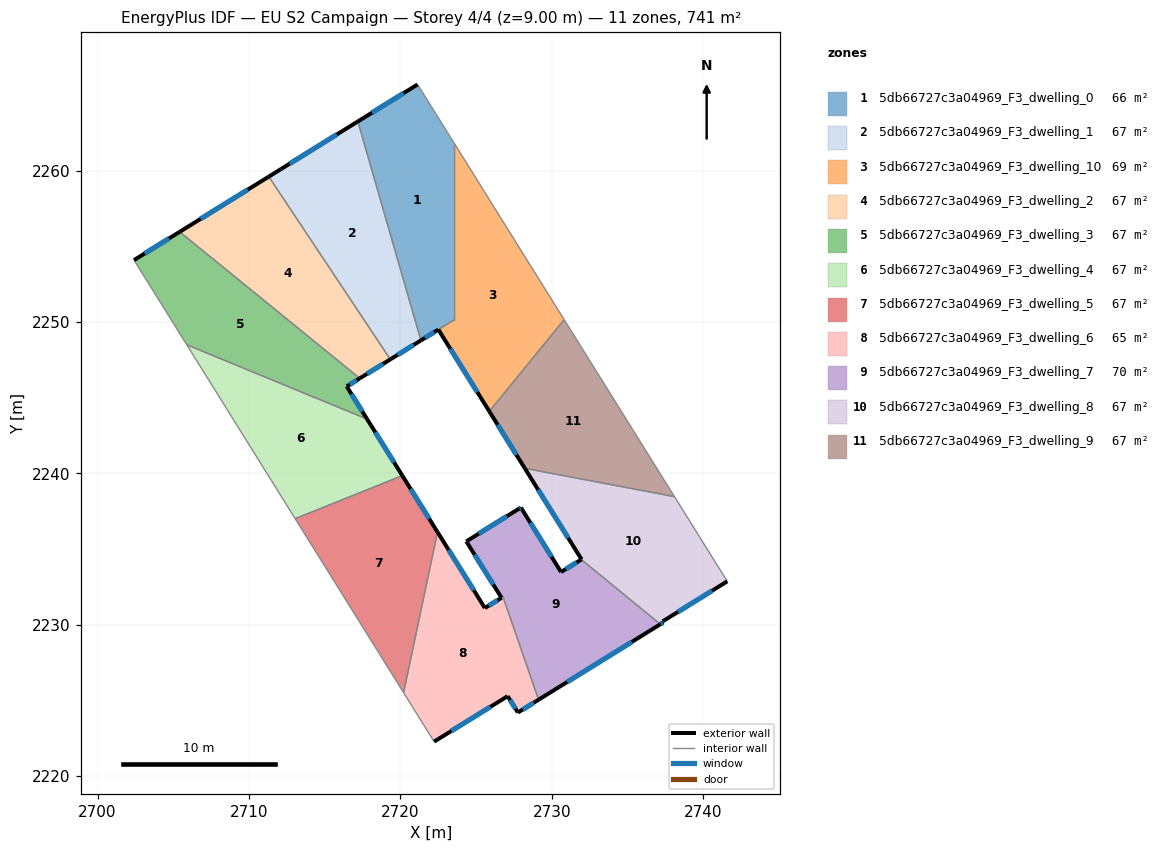
=== STOREY PLAN SPEC (per zone: floor XY polygon, exterior-wall plan segments, windows/doors) ===
zone 1: 5db66727c3a04969_F3_dwelling_0  (66.2 m²)
  floor: (2721.14, 2265.69) (2723.53, 2261.84) (2723.53, 2250.13) (2721.36, 2248.78) (2717.19, 2263.25)
  exterior wall: (2721.14, 2265.69) – (2717.19, 2263.25)  [4.6 m]
    window: (2720.21, 2265.12) – (2718.12, 2263.82)  [3.9 m²]
  exterior wall: (2721.36, 2248.78) – (2722.51, 2249.50)  [1.4 m]
    window: (2721.63, 2248.95) – (2722.24, 2249.33)  [1.1 m²]
  interior walls: 4
zone 2: 5db66727c3a04969_F3_dwelling_1  (67.4 m²)
  floor: (2717.19, 2263.25) (2721.36, 2248.78) (2719.34, 2247.53) (2711.31, 2259.60)
  exterior wall: (2719.34, 2247.53) – (2721.36, 2248.78)  [2.4 m]
    window: (2719.81, 2247.83) – (2720.88, 2248.49)  [2.0 m²]
  exterior wall: (2717.19, 2263.25) – (2711.31, 2259.60)  [6.9 m]
    window: (2715.81, 2262.39) – (2712.69, 2260.46)  [5.8 m²]
  interior walls: 2
zone 3: 5db66727c3a04969_F3_dwelling_10  (68.5 m²)
  floor: (2723.53, 2261.84) (2730.82, 2250.16) (2725.88, 2244.09) (2722.51, 2249.50) (2723.53, 2250.13)
  exterior wall: (2722.51, 2249.50) – (2725.88, 2244.09)  [6.4 m]
    window: (2723.30, 2248.23) – (2725.09, 2245.36)  [5.4 m²]
  interior walls: 4
zone 4: 5db66727c3a04969_F3_dwelling_2  (67.4 m²)
  floor: (2711.31, 2259.60) (2719.34, 2247.53) (2717.32, 2246.28) (2705.43, 2255.96)
  exterior wall: (2717.32, 2246.28) – (2719.34, 2247.53)  [2.4 m]
    window: (2717.79, 2246.57) – (2718.86, 2247.24)  [2.0 m²]
  exterior wall: (2711.31, 2259.60) – (2705.43, 2255.96)  [6.9 m]
    window: (2709.93, 2258.75) – (2706.81, 2256.81)  [5.8 m²]
  interior walls: 2
zone 5: 5db66727c3a04969_F3_dwelling_3  (67.3 m²)
  floor: (2717.32, 2246.28) (2716.46, 2245.75) (2717.80, 2243.59) (2705.89, 2248.50) (2702.41, 2254.09) (2705.43, 2255.96)
  exterior wall: (2716.46, 2245.75) – (2717.32, 2246.28)  [1.0 m]
    window: (2716.66, 2245.87) – (2717.12, 2246.15)  [0.9 m²]
  exterior wall: (2717.80, 2243.59) – (2716.46, 2245.75)  [2.5 m]
    window: (2717.49, 2244.09) – (2716.77, 2245.24)  [2.1 m²]
  exterior wall: (2705.43, 2255.96) – (2702.41, 2254.09)  [3.5 m]
    window: (2704.72, 2255.52) – (2703.12, 2254.53)  [3.0 m²]
  interior walls: 3
zone 6: 5db66727c3a04969_F3_dwelling_4  (67.4 m²)
  floor: (2717.80, 2243.59) (2720.13, 2239.85) (2713.05, 2237.01) (2705.89, 2248.50)
  exterior wall: (2720.13, 2239.85) – (2717.80, 2243.59)  [4.4 m]
    window: (2719.58, 2240.73) – (2718.35, 2242.71)  [3.7 m²]
  interior walls: 3
zone 7: 5db66727c3a04969_F3_dwelling_5  (67.4 m²)
  floor: (2720.13, 2239.85) (2722.46, 2236.12) (2720.21, 2225.52) (2713.05, 2237.01)
  exterior wall: (2722.46, 2236.12) – (2720.13, 2239.85)  [4.4 m]
    window: (2721.91, 2237.00) – (2720.68, 2238.98)  [3.7 m²]
  interior walls: 3
zone 8: 5db66727c3a04969_F3_dwelling_6  (64.6 m²)
  floor: (2726.78, 2231.84) (2729.13, 2225.05) (2727.76, 2224.21) (2727.09, 2225.29) (2722.23, 2222.28) (2720.21, 2225.52) (2722.46, 2236.12) (2725.58, 2231.11) (2726.68, 2231.78)
  exterior wall: (2727.76, 2224.21) – (2729.13, 2225.05)  [1.6 m]
    window: (2728.09, 2224.40) – (2728.81, 2224.85)  [1.4 m²]
  exterior wall: (2727.09, 2225.29) – (2727.76, 2224.21)  [1.3 m]
    window: (2727.25, 2225.03) – (2727.61, 2224.46)  [1.1 m²]
  exterior wall: (2722.23, 2222.28) – (2727.09, 2225.29)  [5.7 m]
    window: (2723.37, 2222.99) – (2725.95, 2224.58)  [4.8 m²]
  exterior wall: (2725.58, 2231.11) – (2722.46, 2236.12)  [5.9 m]
    window: (2724.85, 2232.29) – (2723.19, 2234.95)  [5.0 m²]
  exterior wall: (2726.68, 2231.78) – (2725.58, 2231.11)  [1.3 m]
    window: (2726.43, 2231.62) – (2725.84, 2231.27)  [1.1 m²]
  interior walls: 4
zone 9: 5db66727c3a04969_F3_dwelling_7  (70.1 m²)
  floor: (2731.96, 2234.31) (2737.17, 2230.04) (2729.13, 2225.05) (2726.78, 2231.84) (2726.68, 2231.78) (2724.36, 2235.51) (2727.85, 2237.68) (2727.96, 2237.74) (2730.61, 2233.49)
  exterior wall: (2730.61, 2233.49) – (2727.96, 2237.74)  [5.0 m]
    window: (2729.99, 2234.49) – (2728.58, 2236.74)  [4.2 m²]
  exterior wall: (2731.96, 2234.31) – (2730.61, 2233.49)  [1.6 m]
    window: (2731.64, 2234.12) – (2730.93, 2233.68)  [1.3 m²]
  exterior wall: (2729.13, 2225.05) – (2737.17, 2230.04)  [9.5 m]
    window: (2731.02, 2226.22) – (2735.28, 2228.86)  [8.0 m²]
  exterior wall: (2724.36, 2235.51) – (2726.68, 2231.78)  [4.4 m]
    window: (2724.90, 2234.63) – (2726.14, 2232.66)  [3.7 m²]
  exterior wall: (2727.85, 2237.68) – (2724.36, 2235.51)  [4.1 m]
    window: (2727.03, 2237.17) – (2725.18, 2236.02)  [3.5 m²]
  exterior wall: (2727.96, 2237.74) – (2727.85, 2237.68)  [0.1 m]
    window: (2727.94, 2237.73) – (2727.88, 2237.69)  [0.1 m²]
  interior walls: 3
zone 10: 5db66727c3a04969_F3_dwelling_8  (67.3 m²)
  floor: (2738.11, 2238.46) (2741.59, 2232.87) (2737.33, 2230.23) (2737.37, 2230.16) (2737.17, 2230.04) (2731.96, 2234.31) (2731.97, 2234.32) (2728.22, 2240.34)
  exterior wall: (2737.17, 2230.04) – (2737.37, 2230.16)  [0.2 m]
    window: (2737.22, 2230.06) – (2737.33, 2230.13)  [0.2 m²]
  exterior wall: (2731.97, 2234.32) – (2731.96, 2234.31)  [0.0 m]
  exterior wall: (2728.22, 2240.34) – (2731.97, 2234.32)  [7.1 m]
    window: (2729.10, 2238.92) – (2731.09, 2235.73)  [6.0 m²]
  exterior wall: (2737.33, 2230.23) – (2741.59, 2232.87)  [5.0 m]
    window: (2738.33, 2230.85) – (2740.59, 2232.25)  [4.2 m²]
  exterior wall: (2737.37, 2230.16) – (2737.33, 2230.23)  [0.1 m]
    window: (2737.36, 2230.18) – (2737.34, 2230.21)  [0.1 m²]
  interior walls: 3
zone 11: 5db66727c3a04969_F3_dwelling_9  (67.4 m²)
  floor: (2730.82, 2250.16) (2738.11, 2238.46) (2728.22, 2240.34) (2725.88, 2244.09)
  exterior wall: (2725.88, 2244.09) – (2728.22, 2240.34)  [4.4 m]
    window: (2726.43, 2243.21) – (2727.67, 2241.22)  [3.7 m²]
  interior walls: 3

=== DERIVED (storey summary) ===
Building: EU S2 Campaign
Storey: 4 of 4  (floor level z = 9.00 m)
Storey gross floor area: 740.9 m²
Zones on this storey: 11
  - 5db66727c3a04969_F3_dwelling_0: floor 66.2 m²; exterior wall 6.0 m (18.0 m²); 2 window(s) 5.1 m²; WWR 28.1%
  - 5db66727c3a04969_F3_dwelling_1: floor 67.4 m²; exterior wall 9.3 m (27.9 m²); 2 window(s) 7.8 m²; WWR 28.1%
  - 5db66727c3a04969_F3_dwelling_10: floor 68.5 m²; exterior wall 6.4 m (19.1 m²); 1 window(s) 5.4 m²; WWR 28.1%
  - 5db66727c3a04969_F3_dwelling_2: floor 67.4 m²; exterior wall 9.3 m (27.9 m²); 2 window(s) 7.8 m²; WWR 28.1%
  - 5db66727c3a04969_F3_dwelling_3: floor 67.3 m²; exterior wall 7.1 m (21.3 m²); 3 window(s) 6.0 m²; WWR 28.1%
  - 5db66727c3a04969_F3_dwelling_4: floor 67.4 m²; exterior wall 4.4 m (13.2 m²); 1 window(s) 3.7 m²; WWR 28.1%
  - 5db66727c3a04969_F3_dwelling_5: floor 67.4 m²; exterior wall 4.4 m (13.2 m²); 1 window(s) 3.7 m²; WWR 28.1%
  - 5db66727c3a04969_F3_dwelling_6: floor 64.6 m²; exterior wall 15.8 m (47.4 m²); 5 window(s) 13.3 m²; WWR 28.1%
  - 5db66727c3a04969_F3_dwelling_7: floor 70.1 m²; exterior wall 24.7 m (74.1 m²); 6 window(s) 20.8 m²; WWR 28.1%
  - 5db66727c3a04969_F3_dwelling_8: floor 67.3 m²; exterior wall 12.4 m (37.3 m²); 4 window(s) 10.5 m²; WWR 28.1%
  - 5db66727c3a04969_F3_dwelling_9: floor 67.4 m²; exterior wall 4.4 m (13.3 m²); 1 window(s) 3.7 m²; WWR 28.1%
Zone adjacency (shared interzone walls):
  - 5db66727c3a04969_F3_dwelling_0 ↔ 5db66727c3a04969_F3_dwelling_1
  - 5db66727c3a04969_F3_dwelling_0 ↔ 5db66727c3a04969_F3_dwelling_10
  - 5db66727c3a04969_F3_dwelling_1 ↔ 5db66727c3a04969_F3_dwelling_2
  - 5db66727c3a04969_F3_dwelling_10 ↔ 5db66727c3a04969_F3_dwelling_9
  - 5db66727c3a04969_F3_dwelling_2 ↔ 5db66727c3a04969_F3_dwelling_3
  - 5db66727c3a04969_F3_dwelling_3 ↔ 5db66727c3a04969_F3_dwelling_4
  - 5db66727c3a04969_F3_dwelling_4 ↔ 5db66727c3a04969_F3_dwelling_5
  - 5db66727c3a04969_F3_dwelling_5 ↔ 5db66727c3a04969_F3_dwelling_6
  - 5db66727c3a04969_F3_dwelling_6 ↔ 5db66727c3a04969_F3_dwelling_7
  - 5db66727c3a04969_F3_dwelling_7 ↔ 5db66727c3a04969_F3_dwelling_8
  - 5db66727c3a04969_F3_dwelling_8 ↔ 5db66727c3a04969_F3_dwelling_9